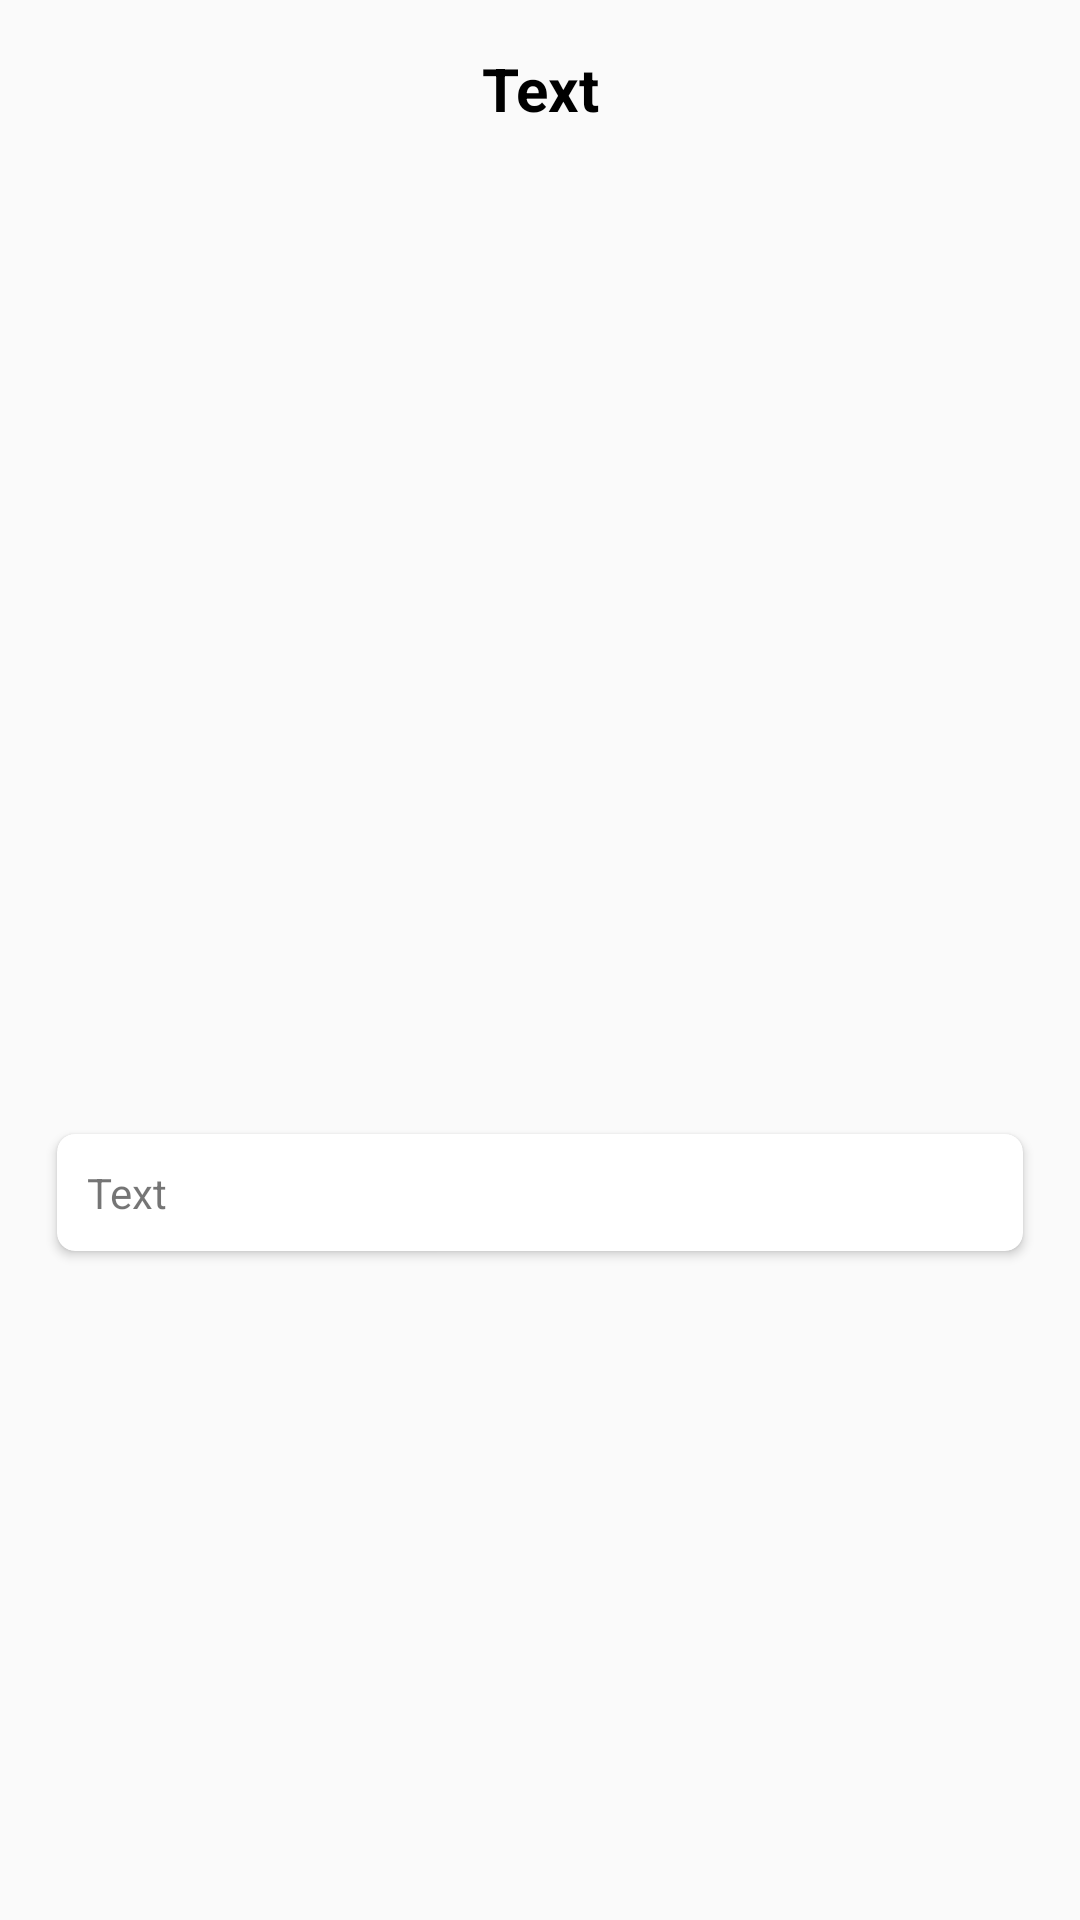

Write the Android layout XML for this screen, with the resource values it uses.
<!-- AndroidManifest.xml: application theme AppTheme -->
<!-- res/layout/activity_detail.xml -->
<?xml version="1.0" encoding="utf-8"?>
<LinearLayout xmlns:android="http://schemas.android.com/apk/res/android"
    xmlns:app="http://schemas.android.com/apk/res-auto"
    xmlns:tools="http://schemas.android.com/tools"
    android:layout_width="match_parent"
    android:orientation="vertical"
    android:layout_height="match_parent"
    tools:context=".activities.DetailActivity">

    <TextView
        android:id="@+id/title"
        android:layout_width="match_parent"
        android:layout_height="wrap_content"
        android:layout_marginTop="16dp"
        android:gravity="center"
        android:text="Text"
        android:textColor="@android:color/black"
        android:textSize="20dp"
        android:textStyle="bold"></TextView>


    <ImageView
        android:id="@+id/imageView2"
        android:layout_width="match_parent"
        android:layout_height="300dp"
        android:layout_marginTop="15dp"
        android:scaleType="fitXY" />

    <androidx.cardview.widget.CardView
        android:layout_width="match_parent"
        android:layout_height="wrap_content"
        android:layout_margin="15dp"
        app:cardCornerRadius="6dp"
        app:cardElevation="2dp"
        app:cardUseCompatPadding="true">

        <TextView
            android:id="@+id/desc"
            android:layout_width="wrap_content"
            android:layout_height="wrap_content"
            android:padding="10dp"
            android:text="Text"
            app:layout_constraintEnd_toEndOf="parent"
            app:layout_constraintHorizontal_bias="1.0"
            app:layout_constraintStart_toStartOf="parent"
            app:layout_constraintTop_toBottomOf="@+id/imageView2"></TextView>


    </androidx.cardview.widget.CardView>
</LinearLayout>
<!-- resources referenced by this layout -->
<resources>
  <style name="AppTheme" parent="Theme.AppCompat.Light.DarkActionBar">
          
          <item name="colorPrimary">@color/color2</item>
          <item name="colorPrimaryDark">@color/colorPrimaryDark</item>
          <item name="colorAccent">@color/colorAccent</item>
      </style>
  <color name="colorPrimaryDark">#00574B</color>
  <color name="colorAccent">#D81B60</color>
</resources>
